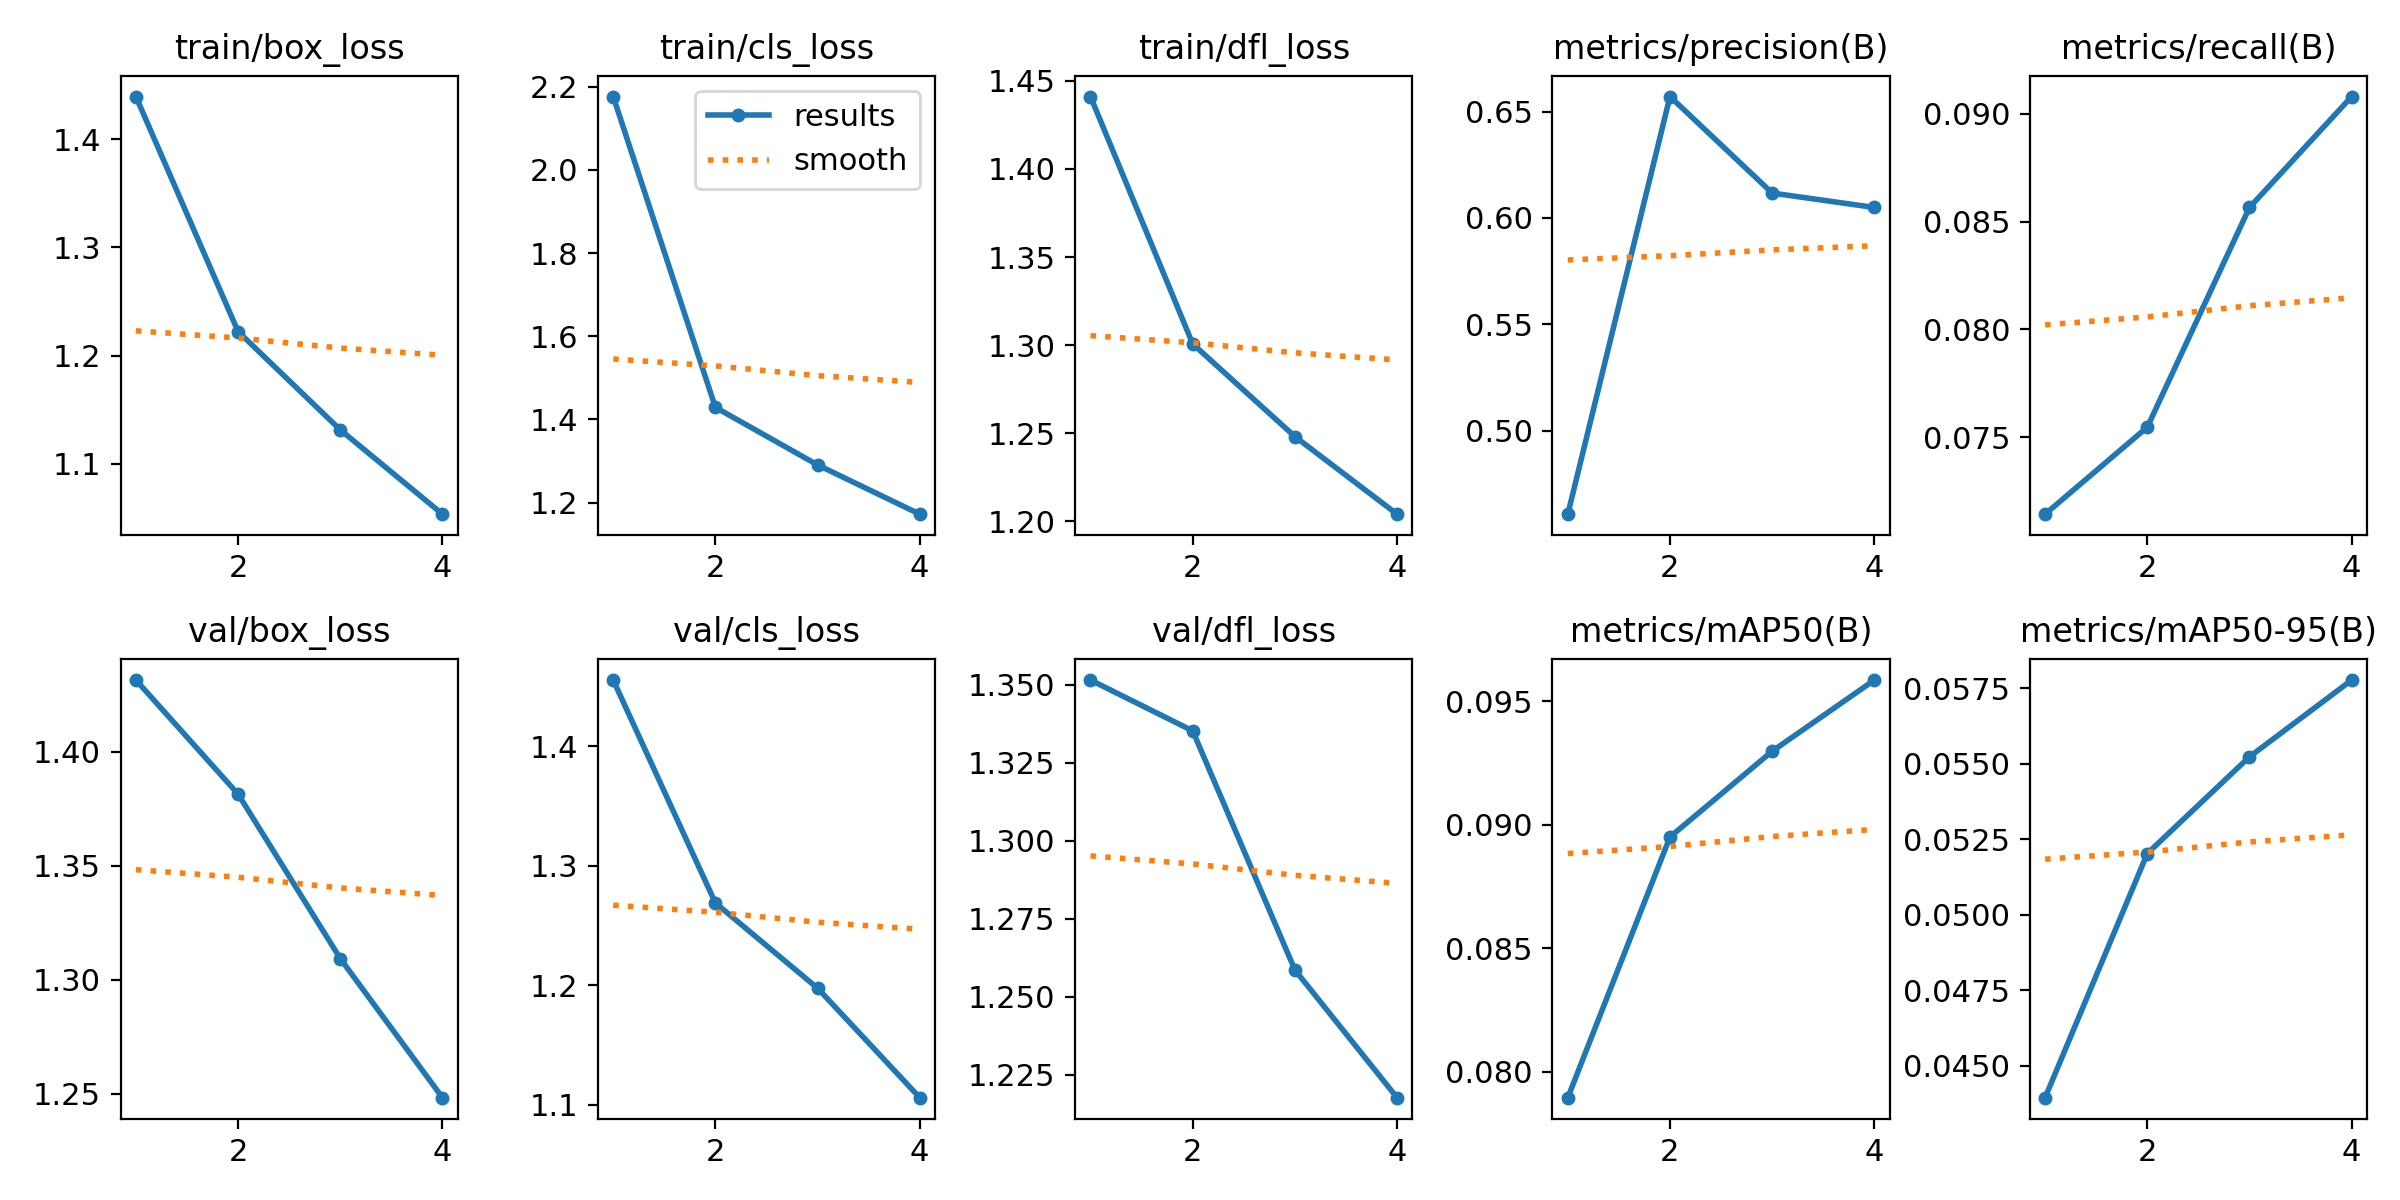

The table this chart was drawn from, first rows:
epoch, time, train/box_loss, train/cls_loss, train/dfl_loss, metrics/precision(B), metrics/recall(B), metrics/mAP50(B), metrics/mAP50-95(B), val/box_loss, val/cls_loss, val/dfl_loss, lr/pg0, lr/pg1, lr/pg2
1, 350.3, 1.439, 2.176, 1.441, 0.4607, 0.07142, 0.07895, 0.04395, 1.431, 1.455, 1.351, 0.0001586, 0.0001586, 0.0001586
2, 672.4, 1.222, 1.429, 1.301, 0.6571, 0.07546, 0.0895, 0.05203, 1.381, 1.269, 1.335, 0.0002388, 0.0002388, 0.0002388
3, 992.4, 1.131, 1.291, 1.248, 0.6117, 0.08566, 0.09297, 0.05523, 1.309, 1.198, 1.259, 0.0002404, 0.0002404, 0.0002404
4, 1302, 1.053, 1.173, 1.204, 0.6049, 0.09081, 0.09585, 0.05777, 1.248, 1.106, 1.218, 0.0001226, 0.0001226, 0.0001226
